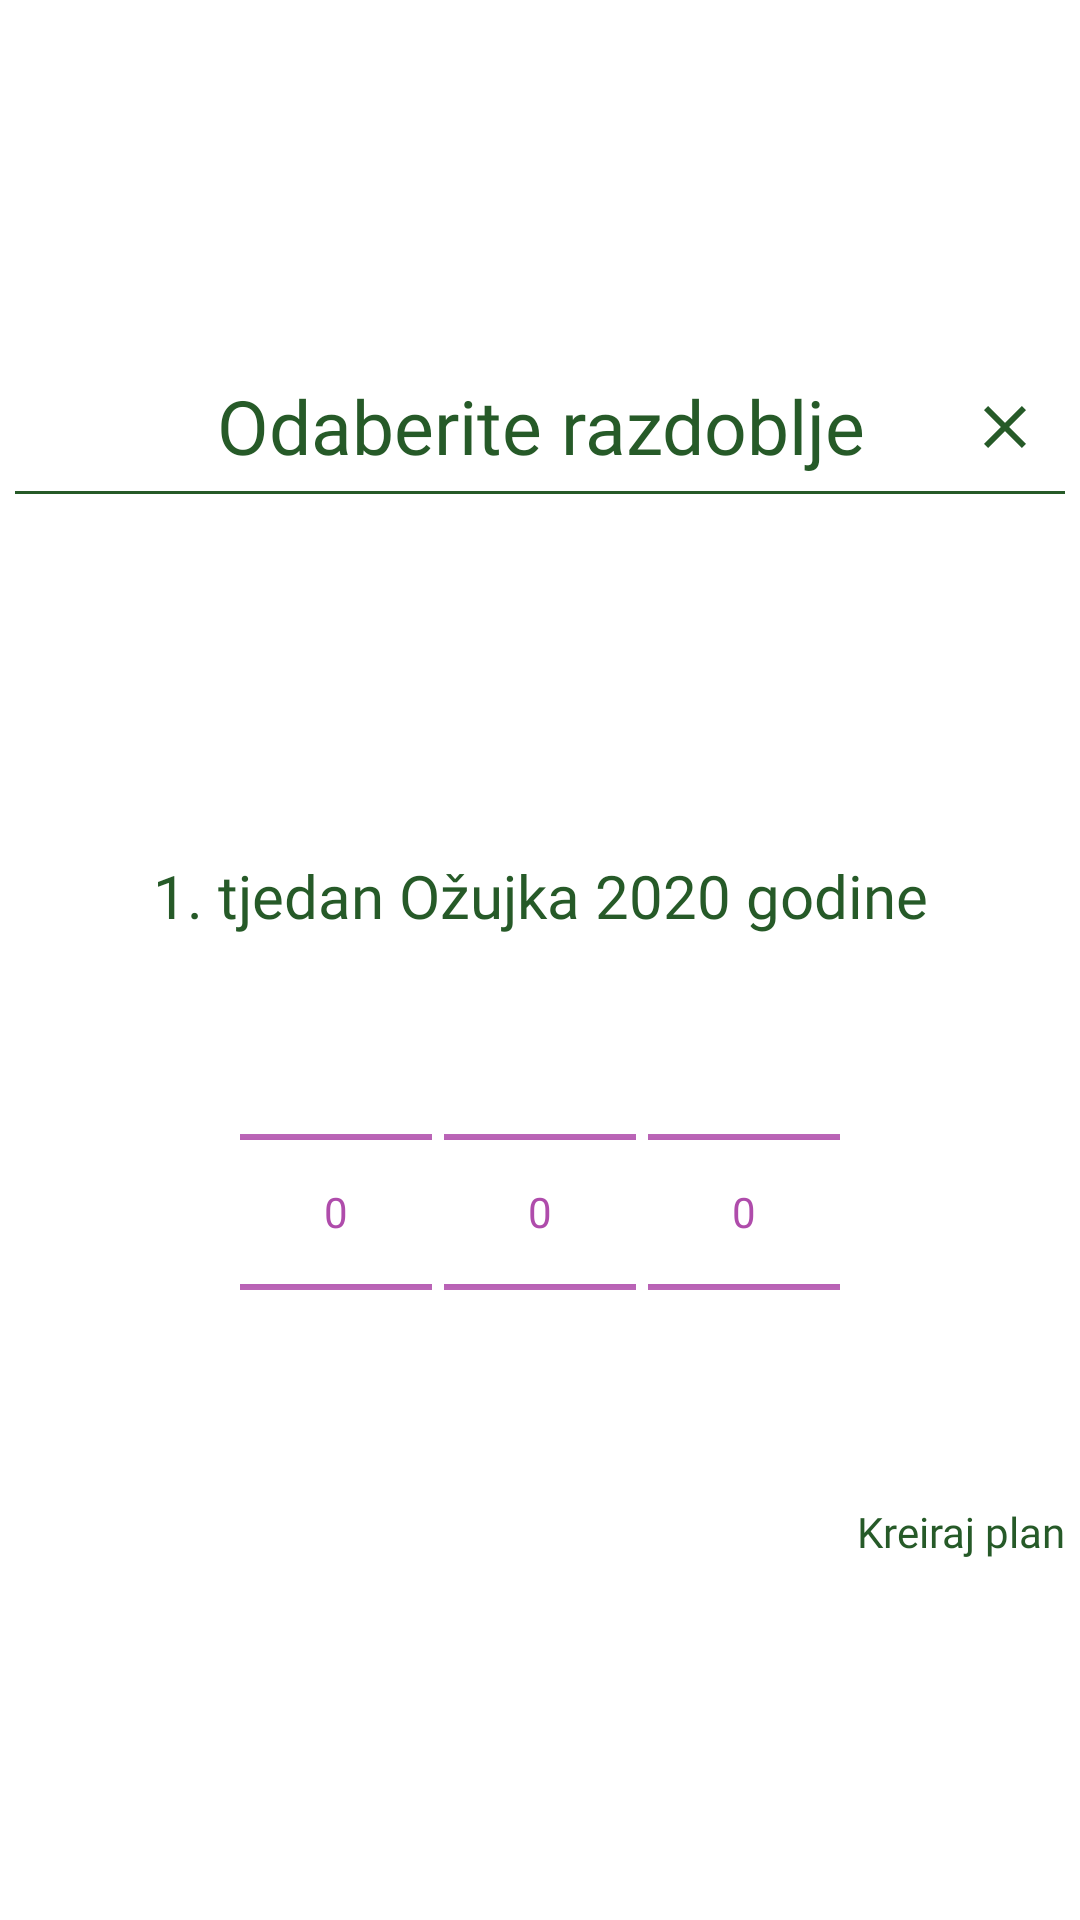

Reconstruct the res/layout file that produces this screen, plus the resources it refers to.
<!-- AndroidManifest.xml: application theme AppTheme -->
<!-- res/layout/dialog_razdoblje_picker.xml -->
<?xml version="1.0" encoding="utf-8"?>
<androidx.constraintlayout.widget.ConstraintLayout xmlns:android="http://schemas.android.com/apk/res/android"
    xmlns:app="http://schemas.android.com/apk/res-auto"
    android:orientation="vertical"
    android:layout_width="wrap_content"
    android:layout_height="wrap_content"
    android:id="@+id/dialo"
    android:background="?attr/backgroundcolor">
    <RelativeLayout
        android:id="@+id/dgZaglavlje"
        android:layout_width="match_parent"
        android:layout_height="wrap_content"
        android:padding="5dp"
        app:layout_constraintTop_toTopOf="parent"
        app:layout_constraintStart_toStartOf="parent"
        app:layout_constraintEnd_toEndOf="parent"
        app:layout_constraintBottom_toTopOf="@id/spinnerLayout">
        <TextView
            android:id="@+id/dialogNaslov"
            android:layout_width="match_parent"
            android:layout_height="wrap_content"
            android:text="Odaberite razdoblje"
            android:textSize="25sp"
            android:textAlignment="center"
            android:textColor="?attr/colorPrimaryDark"
            android:fontFamily="@font/playfair_display"
            android:padding="5dp"/>
        <ImageButton
            android:id="@+id/zatvoridialog"
            android:layout_width="40dp"
            android:layout_height="40dp"
            android:src="@drawable/ic_close"
            android:layout_centerVertical="true"
            android:background="?attr/backgroundcolor"
            android:layout_alignParentEnd="true"/>
    <RelativeLayout
        android:layout_width="match_parent"
        android:layout_height="1dp"
        android:layout_below="@id/dialogNaslov"
        android:background="?attr/colorPrimaryDark"/>
    </RelativeLayout>

    <RelativeLayout
        android:id="@+id/spinnerLayout"
        android:layout_width="match_parent"
        android:layout_height="wrap_content"
        app:layout_constraintTop_toBottomOf="@id/dgZaglavlje"
        app:layout_constraintStart_toStartOf="parent"
        app:layout_constraintEnd_toEndOf="parent"
        app:layout_constraintBottom_toBottomOf="parent">
        <TextView
            android:id="@+id/txtOdabir"
            android:layout_width="match_parent"
            android:layout_height="wrap_content"
            android:text="1. tjedan Ožujka 2020 godine"
            android:textSize="20sp"
            android:textAlignment="center"
            android:textColor="?attr/colorPrimaryDark"
            android:fontFamily="@font/playfair_display"/>
        <RelativeLayout
            android:id="@+id/pickers"
            android:gravity="center"
            android:layout_below="@id/txtOdabir"
            android:layout_width="match_parent"
            android:layout_height="wrap_content">

            <NumberPicker
                android:id="@+id/weekPicker"
                android:theme="@style/dateSpinner"
                android:layout_width="wrap_content"
                android:layout_height="wrap_content"
                android:layout_centerVertical="true"
                android:layout_margin="2dp"
                android:background="?attr/backgroundcolor"/>
            <NumberPicker
                android:id="@+id/monthPicker"
                android:theme="@style/dateSpinner"
                android:layout_width="wrap_content"
                android:layout_height="wrap_content"
                android:layout_centerVertical="true"
                android:layout_toEndOf="@id/weekPicker"
                android:layout_margin="2dp"
                android:background="?attr/backgroundcolor"/>
            <NumberPicker
                android:id="@+id/yearPicker"
                android:theme="@style/dateSpinner"
                android:layout_width="wrap_content"
                android:layout_height="wrap_content"
                android:layout_centerVertical="true"
                android:layout_toEndOf="@id/monthPicker"
                android:layout_margin="2dp"
                android:background="?attr/backgroundcolor"/>
        </RelativeLayout>




        <TextView
            android:id="@+id/btnUredu"
            android:layout_width="wrap_content"
            android:layout_height="wrap_content"
            android:layout_centerInParent="true"
            android:layout_below="@id/pickers"
            android:text="Kreiraj plan"
            android:layout_margin="5dp"
            android:clickable="true"
            android:layout_alignParentEnd="true"
            android:textColor="?attr/colorPrimaryDark"
            android:fontFamily="@font/playfair_display"
            android:layout_marginBottom="10dp"/>
    </RelativeLayout>

</androidx.constraintlayout.widget.ConstraintLayout>
<!-- resources referenced by this layout -->
<resources>
  <!-- drawable ic_close (drawable) -->
  <vector xmlns:android="http://schemas.android.com/apk/res/android"
          android:width="24dp"
          android:height="24dp"
          android:viewportWidth="24.0"
          android:viewportHeight="24.0">
      <path
          android:fillColor="?attr/colorPrimaryDark"
          android:pathData="M19,6.41L17.59,5 12,10.59 6.41,5 5,6.41 10.59,12 5,17.59 6.41,19 12,13.41 17.59,19 19,17.59 13.41,12z"/>
  </vector>
  <style name="dateSpinner" parent="android:Widget.DatePicker">
          <item name="android:textColor">@color/colorAccent</item>
          <item name="android:textColorPrimary">@color/colorAccent</item>
          <item name="android:spinnerItemStyle">@color/colorAccent</item>
          <item name="colorControlNormal">?colorAccent</item>
      </style>
  <style name="AppTheme" parent="Theme.MaterialComponents.Light.NoActionBar">
          
          <item name="colorPrimary">@color/colorPrimary</item>
          <item name="colorPrimaryDark">@color/colorPrimaryDark</item>
          <item name="colorAccent">@color/colorAccent</item>
          <item name="backgroundcolor">#ffffff</item>
          <item name="cardcolor">#65A566</item>
          <item name="textcolor">#000000</item>
          <item name="iconcolor">#000000</item>
          <item name="android:windowAnimationStyle">@style/WindowAnimationTransition</item>
      </style>
  <color name="colorAccent">#AF4CAB</color>
  <color name="colorPrimary">#4CAF50</color>
  <color name="colorPrimaryDark">#265A28</color>
  <style name="WindowAnimationTransition">
          <item name="android:windowEnterAnimation">@android:anim/fade_in</item>
          <item name="android:windowExitAnimation">@android:anim/fade_out</item>
      </style>
</resources>
